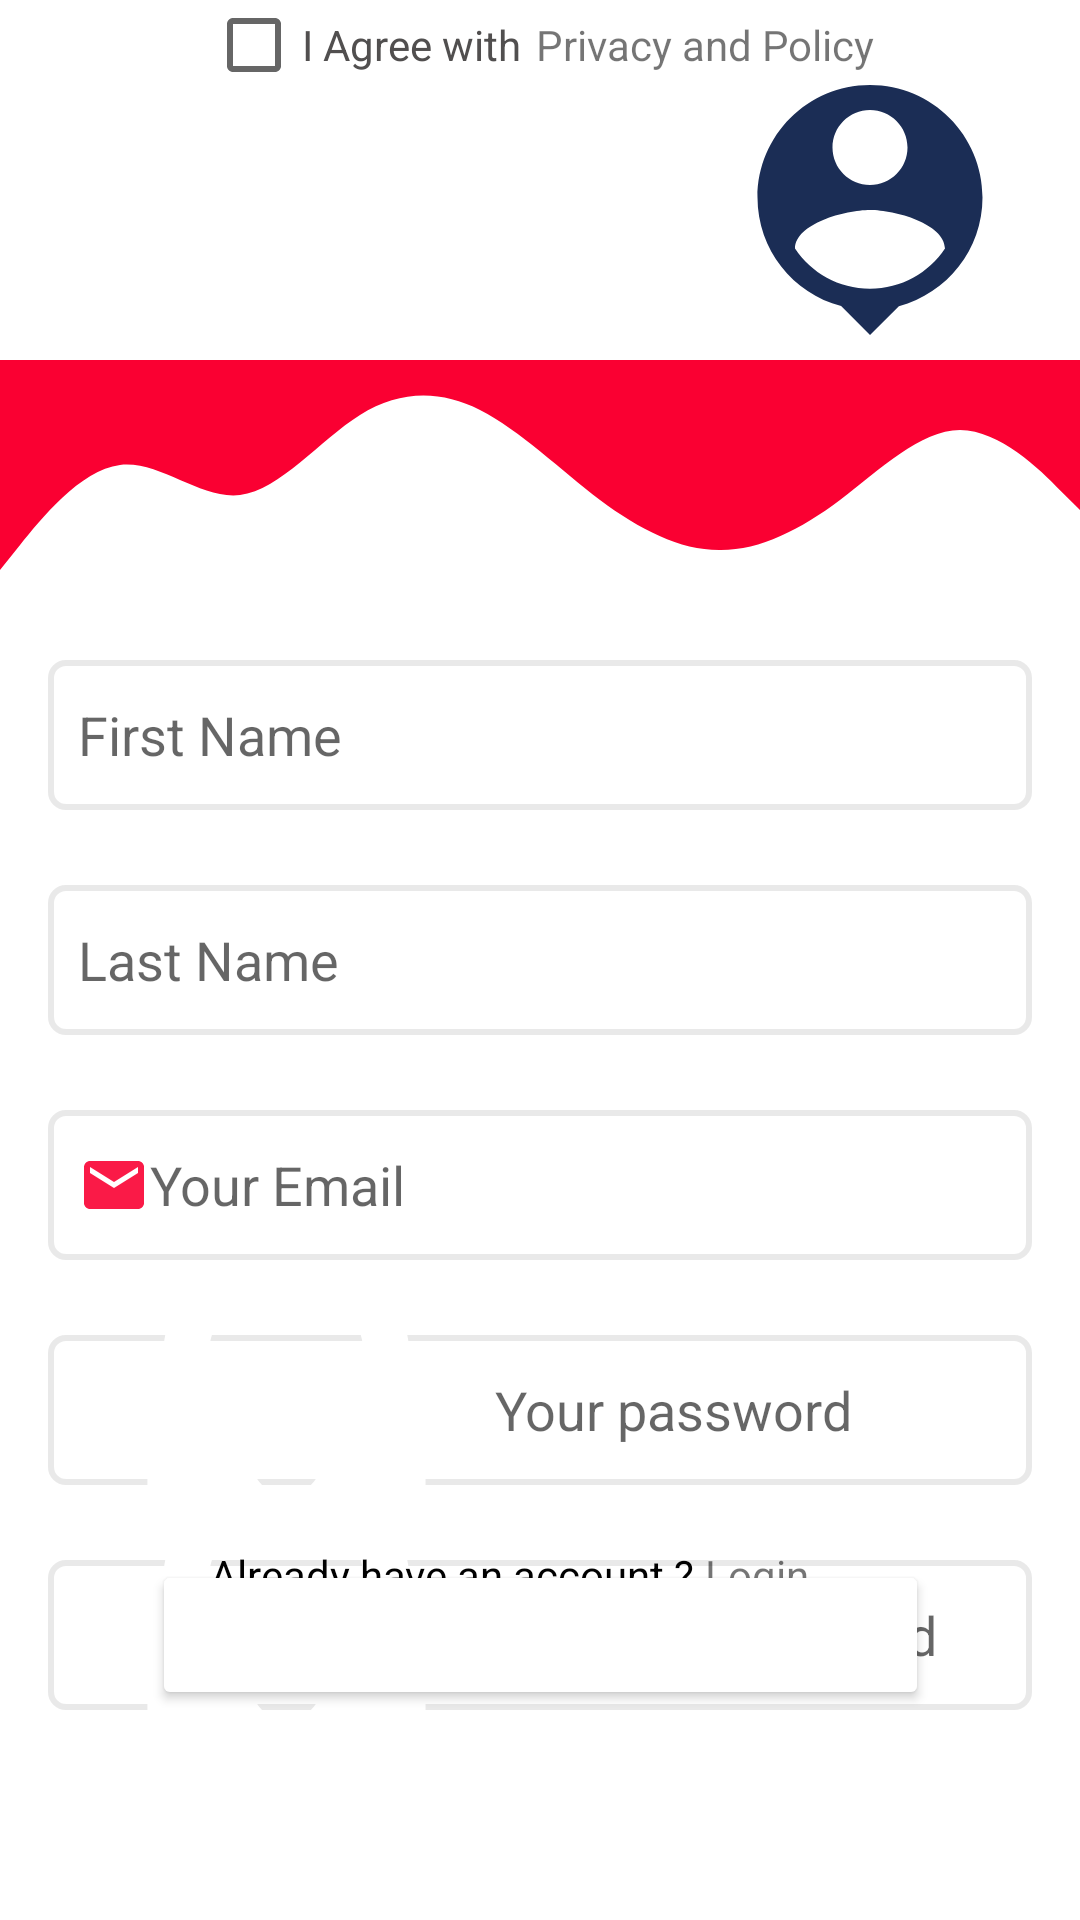

Android layout source for this screen:
<!-- AndroidManifest.xml: application theme Theme.Mos3if -->
<!-- res/layout/activity_sign_up.xml -->
<?xml version="1.0" encoding="utf-8"?>
<androidx.constraintlayout.widget.ConstraintLayout xmlns:android="http://schemas.android.com/apk/res/android"
    xmlns:app="http://schemas.android.com/apk/res-auto"
    xmlns:tools="http://schemas.android.com/tools"
    android:layout_width="match_parent"
    android:layout_height="match_parent"
    tools:context=".SignUpActivity">
    <ScrollView
        android:layout_width="match_parent"
        android:layout_height="match_parent">


        <androidx.constraintlayout.widget.ConstraintLayout
            android:layout_width="match_parent"
            android:layout_height="match_parent">
            <View
                android:id="@+id/Topview"
                android:layout_width="0dp"
                android:layout_height="120dp"
                android:background="@color/red"
                app:layout_constraintEnd_toEndOf="parent"
                app:layout_constraintHorizontal_bias="0.0"
                app:layout_constraintStart_toStartOf="parent"
                app:layout_constraintTop_toTopOf="parent" />

            <View
                android:id="@+id/Waveview"
                android:layout_width="0dp"
                android:layout_height="100dp"
                android:background="@drawable/ic_waveblue"
                app:layout_constraintEnd_toEndOf="parent"
                app:layout_constraintHorizontal_bias="0.0"
                app:layout_constraintStart_toStartOf="parent"
                app:layout_constraintTop_toBottomOf="@+id/Topview" />


            <TextView
                android:id="@+id/Welcome2"
                android:layout_width="150dp"
                android:layout_height="wrap_content"
                android:layout_marginStart="16dp"
                android:layout_marginTop="36dp"
                android:layout_marginEnd="152dp"
                android:text="Create Account"
                android:textColor="#FFFFFFFF"
                android:textSize="30sp"
                app:guidelineUseRtl="false"
                app:layout_constraintEnd_toStartOf="@+id/imageView4"
                app:layout_constraintHorizontal_bias="0.0"
                app:layout_constraintStart_toStartOf="parent"
                app:layout_constraintTop_toTopOf="parent" />

            <Button
                android:id="@+id/sign_up"
                android:layout_width="259dp"
                android:layout_height="50dp"
                android:backgroundTint="@color/red"
                android:text="Sign Up"
                android:textColor="@color/white"
                app:layout_constraintEnd_toEndOf="parent"
                app:layout_constraintStart_toStartOf="parent"
                app:layout_constraintBottom_toBottomOf="parent" />

            <EditText
                android:id="@+id/signup_firstName"
                android:layout_width="0dp"
                android:layout_height="50dp"
                android:layout_marginStart="16dp"
                android:layout_marginEnd="16dp"
                android:background="@drawable/edit_text"
                android:drawableLeft="@drawable/ic_person"
                android:ems="10"
                android:hint="First Name"
                android:inputType="textPersonName"
                android:padding="10dp"
                app:layout_constraintEnd_toEndOf="parent"
                app:layout_constraintStart_toStartOf="parent"
                app:layout_constraintTop_toBottomOf="@+id/Waveview" />

            <EditText
                android:id="@+id/signup_lastName"
                android:layout_width="0dp"
                android:layout_height="50dp"
                android:layout_marginStart="16dp"
                android:layout_marginTop="25dp"
                android:layout_marginEnd="16dp"
                android:background="@drawable/edit_text"
                android:drawableLeft="@drawable/ic_person"
                android:ems="10"
                android:hint="Last Name"
                android:inputType="textPersonName"
                android:padding="10dp"
                app:layout_constraintEnd_toEndOf="parent"
                app:layout_constraintStart_toStartOf="parent"
                app:layout_constraintTop_toBottomOf="@+id/signup_firstName" />

            <EditText
                android:id="@+id/confirm_password"
                android:layout_width="0dp"
                android:layout_height="50dp"
                android:layout_marginStart="16dp"
                android:layout_marginTop="25dp"
                android:layout_marginEnd="16dp"
                android:background="@drawable/edit_text"
                android:drawableLeft="@drawable/ic_lock"
                android:ems="10"
                android:hint="Confirm Password"
                android:inputType="textPassword"
                android:padding="10dp"
                android:textColor="#000000"
                app:layout_constraintBottom_toBottomOf="parent"
                app:layout_constraintEnd_toEndOf="parent"
                app:layout_constraintStart_toStartOf="parent"
                app:layout_constraintTop_toBottomOf="@+id/signup_password" />

            <EditText
                android:id="@+id/signup_email"
                android:layout_width="0dp"
                android:layout_height="50dp"
                android:layout_marginStart="16dp"
                android:layout_marginTop="25dp"
                android:layout_marginEnd="16dp"
                android:background="@drawable/edit_text"
                android:drawableLeft="@drawable/ic_email"
                android:ems="10"
                android:hint="Your Email"
                android:inputType="textEmailAddress"
                android:padding="10dp"
                android:textColor="@color/black"
                app:layout_constraintEnd_toEndOf="parent"
                app:layout_constraintStart_toStartOf="parent"
                app:layout_constraintTop_toBottomOf="@+id/signup_lastName" />

            <EditText
                android:id="@+id/signup_password"
                android:layout_width="0dp"
                android:layout_height="50dp"
                android:layout_marginStart="16dp"
                android:layout_marginTop="25dp"
                android:layout_marginEnd="16dp"
                android:background="@drawable/edit_text"
                android:drawableLeft="@drawable/ic_lock"
                android:ems="10"
                android:hint="Your password"
                android:inputType="textPassword"
                android:padding="10dp"
                android:textColor="@color/black"
                app:layout_constraintEnd_toEndOf="parent"
                app:layout_constraintStart_toStartOf="parent"
                app:layout_constraintTop_toBottomOf="@+id/signup_email" />


            <ImageView
                android:id="@+id/imageView4"
                android:layout_width="100dp"
                android:layout_height="100dp"
                android:layout_marginTop="20dp"
                android:layout_marginEnd="20dp"
                app:layout_constraintEnd_toEndOf="parent"
                app:layout_constraintTop_toTopOf="parent"
                app:srcCompat="@drawable/ic_baseline_person_pin_24" />

            <LinearLayout
                android:id="@+id/linearLayout"
                android:layout_width="wrap_content"
                android:layout_height="30dp"
                android:layout_marginHorizontal="50dp"
                android:orientation="horizontal"

                app:layout_constraintEnd_toEndOf="parent"
                app:layout_constraintStart_toStartOf="parent"
                app:layout_constraintTop_toBottomOf="@+id/ll_type"
                >

                <CheckBox
                    android:id="@+id/checkBox2"
                    android:layout_width="110dp"
                    android:layout_height="wrap_content"
                    android:layout_weight="1"
                    android:text="I Agree with"
                    android:textColor="#514F4F"
                    />

                <TextView
                    android:id="@+id/textView5"
                    android:layout_width="wrap_content"
                    android:layout_height="wrap_content"
                    android:layout_weight="1"
                    android:text="Privacy and Policy"
                    android:textColor="@color/red"
                    />
            </LinearLayout>

            <LinearLayout
                android:layout_width="0dp"
                android:layout_height="30dp"
                android:layout_marginEnd="20dp"
                android:layout_marginBottom="30dp"
                android:gravity="center"
                android:orientation="horizontal"
                app:layout_constraintBottom_toBottomOf="parent"
                app:layout_constraintEnd_toEndOf="parent"
                app:layout_constraintHorizontal_bias="0.0"
                app:layout_constraintStart_toStartOf="parent"
                app:layout_constraintTop_toBottomOf="@+id/ll_type"
                app:layout_constraintVertical_bias="0.785">

                <TextView
                    android:id="@+id/have_an_account"
                    android:layout_width="wrap_content"
                    android:layout_height="wrap_content"
                    android:text="Already have an account ? "
                    android:textColor="#000000" />

                <TextView
                    android:id="@+id/loginTv"
                    android:layout_width="wrap_content"
                    android:layout_height="wrap_content"
                    android:text="Login"
                    android:textColor="@color/red" />


            </LinearLayout>

            <ProgressBar
                android:id="@+id/progressBar"
                style="?android:attr/progressBarStyle"
                android:layout_width="68dp"
                android:layout_height="73dp"
                app:layout_constraintBottom_toBottomOf="parent"
                android:visibility="invisible"
                app:layout_constraintEnd_toEndOf="parent"
                app:layout_constraintStart_toStartOf="parent"
                app:layout_constraintTop_toTopOf="parent" />


        </androidx.constraintlayout.widget.ConstraintLayout>
    </ScrollView>


</androidx.constraintlayout.widget.ConstraintLayout>
<!-- resources referenced by this layout -->
<resources>
  <color name="black">#FF000000</color>
  <color name="white">#FFFFFFFF</color>
  <!-- drawable edit_text (drawable) -->
  <?xml version="1.0" encoding="utf-8"?>
  <shape xmlns:android="http://schemas.android.com/apk/res/android">
      <corners android:radius="5dp"/>
  
      <stroke android:width="2dp"
          android:color="#80D3D3D3"/>
  </shape>
  <!-- drawable ic_baseline_person_pin_24 (drawable) -->
  <vector android:height="100dp" android:tint="@color/blue"
      android:viewportHeight="24" android:viewportWidth="24"
      android:width="100dp" xmlns:android="http://schemas.android.com/apk/res/android">
      <path android:fillColor="@android:color/white" android:pathData="M12,2c-4.97,0 -9,4.03 -9,9 0,4.17 2.84,7.67 6.69,8.69L12,22l2.31,-2.31C18.16,18.67 21,15.17 21,11c0,-4.97 -4.03,-9 -9,-9zM12,4c1.66,0 3,1.34 3,3s-1.34,3 -3,3 -3,-1.34 -3,-3 1.34,-3 3,-3zM12,18.3c-2.5,0 -4.71,-1.28 -6,-3.22 0.03,-1.99 4,-3.08 6,-3.08 1.99,0 5.97,1.09 6,3.08 -1.29,1.94 -3.5,3.22 -6,3.22z"/>
  </vector>
  <!-- drawable ic_email (drawable) -->
  <vector android:alpha="0.9" android:height="24dp"
      android:tint="@color/primary_color" android:viewportHeight="24"
      android:viewportWidth="24" android:width="24dp" xmlns:android="http://schemas.android.com/apk/res/android">
      <path android:fillColor="@android:color/white" android:pathData="M20,4L4,4c-1.1,0 -1.99,0.9 -1.99,2L2,18c0,1.1 0.9,2 2,2h16c1.1,0 2,-0.9 2,-2L22,6c0,-1.1 -0.9,-2 -2,-2zM20,8l-8,5 -8,-5L4,6l8,5 8,-5v2z"/>
  </vector>
  <!-- drawable ic_waveblue (drawable) -->
  <vector xmlns:android="http://schemas.android.com/apk/res/android"
      android:width="1440dp"
      android:height="320dp"
      android:viewportWidth="1440"
      android:viewportHeight="320">
      <path
          android:pathData="M0,224L26.7,197.3C53.3,171 107,117 160,112C213.3,107 267,149 320,144C373.3,139 427,85 480,58.7C533.3,32 587,32 640,53.3C693.3,75 747,117 800,149.3C853.3,181 907,203 960,202.7C1013.3,203 1067,181 1120,149.3C1173.3,117 1227,75 1280,74.7C1333.3,75 1387,117 1413,138.7L1440,160L1440,0L1413.3,0C1386.7,0 1333,0 1280,0C1226.7,0 1173,0 1120,0C1066.7,0 1013,0 960,0C906.7,0 853,0 800,0C746.7,0 693,0 640,0C586.7,0 533,0 480,0C426.7,0 373,0 320,0C266.7,0 213,0 160,0C106.7,0 53,0 27,0L0,0Z"
          android:fillColor="@color/primary_color"/>
  </vector>
  <style name="Theme.Mos3if" parent="Theme.MaterialComponents.DayNight.NoActionBar">
          
          <item name="colorPrimary">@color/purple_500</item>
          <item name="colorPrimaryVariant">@color/purple_700</item>
          <item name="colorOnPrimary">@color/white</item>
          
          <item name="colorSecondary">@color/teal_200</item>
          <item name="colorSecondaryVariant">@color/teal_700</item>
          <item name="colorOnSecondary">@color/black</item>
          
          <item name="android:statusBarColor" tools:targetApi="l">?attr/colorPrimaryVariant</item>
          
      </style>
  <color name="blue">#1B2D55</color>
  <color name="primary_color">#FA0032</color>
  <color name="purple_500">#FF6200EE</color>
  <color name="purple_700">#FF3700B3</color>
  <color name="teal_200">#FF03DAC5</color>
  <color name="teal_700">#FF018786</color>
</resources>
